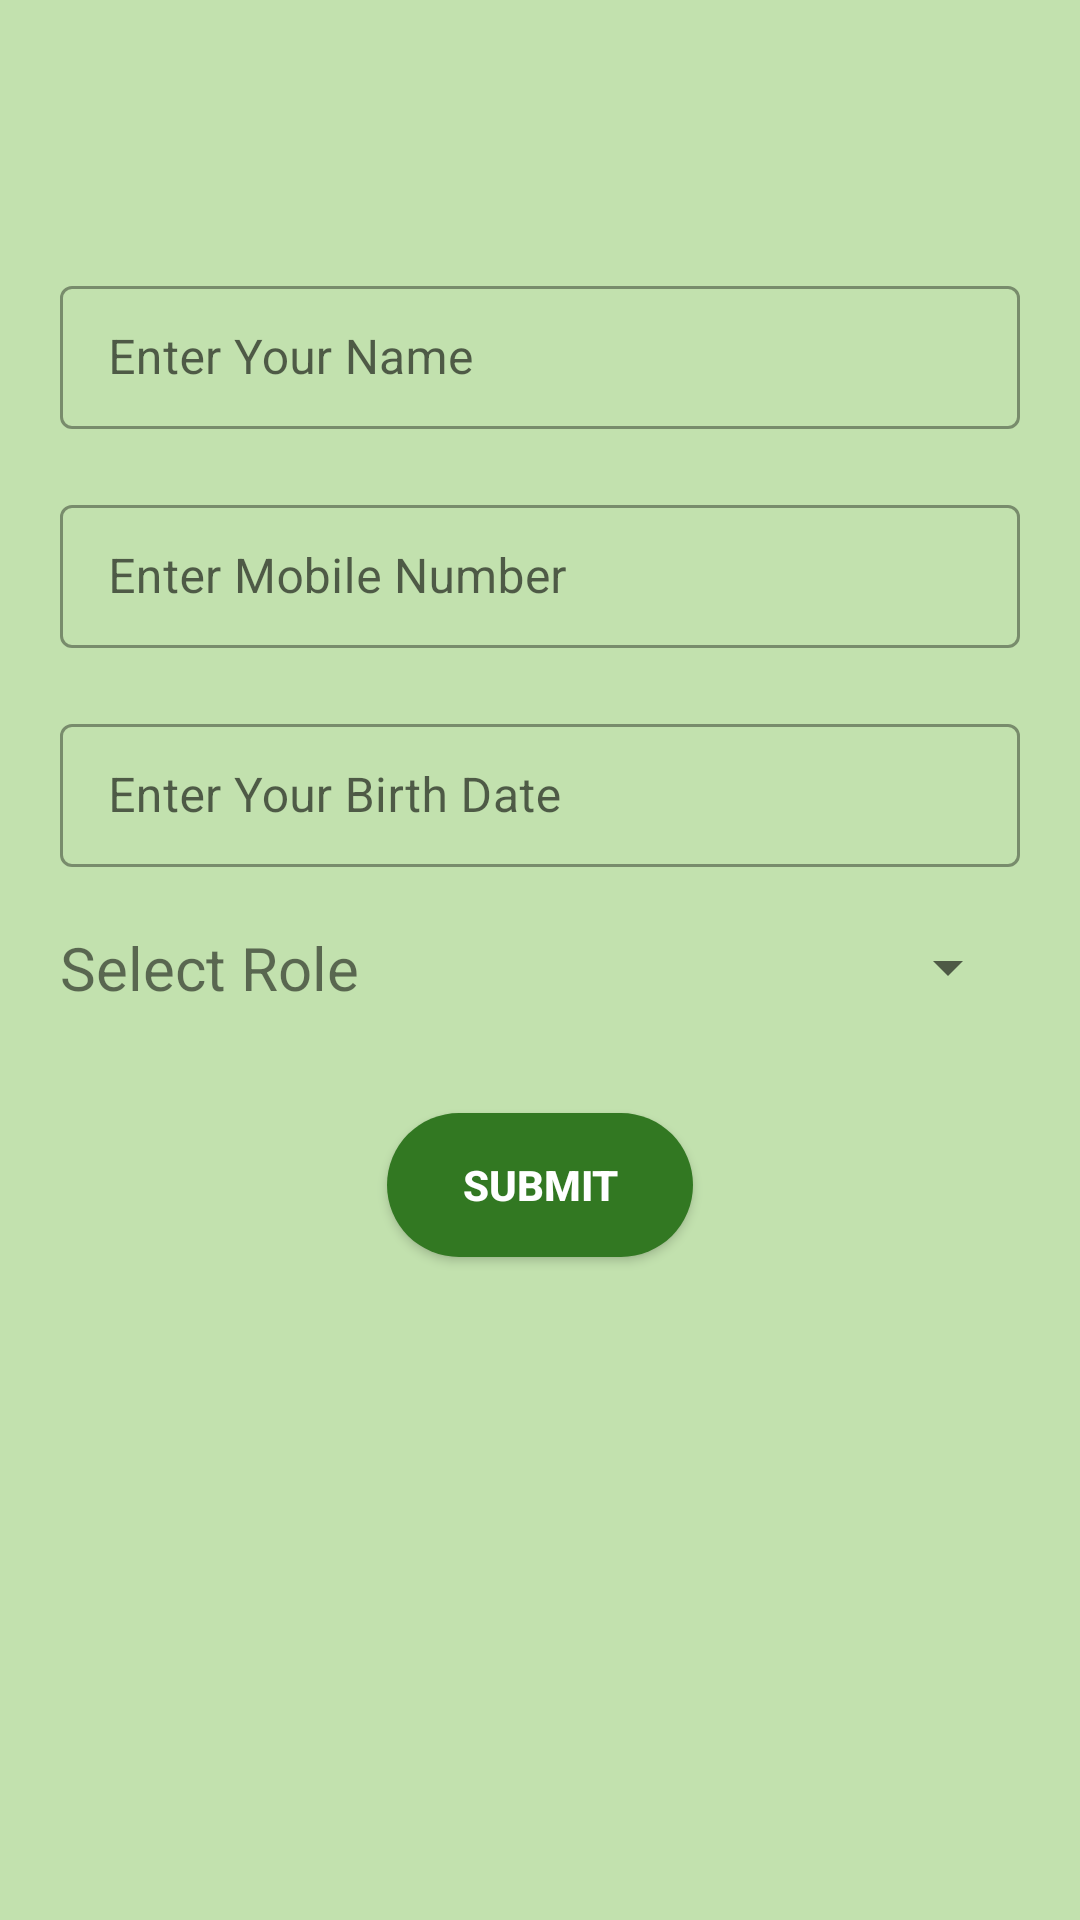

Write the Android layout XML for this screen, with the resource values it uses.
<!-- AndroidManifest.xml: application theme Theme.MobileAuthentication -->
<!-- res/layout/activity_user_request.xml -->
<?xml version="1.0" encoding="utf-8"?>
<RelativeLayout xmlns:android="http://schemas.android.com/apk/res/android"
    xmlns:app="http://schemas.android.com/apk/res-auto"
    xmlns:tools="http://schemas.android.com/tools"
    android:layout_width="match_parent"
    android:layout_height="match_parent"
    tools:context=".UserRequest"
    android:layout_gravity="center"
    android:background="#C2E1AE"
    android:gravity="center_horizontal">

    <LinearLayout
        android:gravity="center_horizontal"
        android:foregroundGravity="center"
        android:orientation="vertical"
        android:layout_width="match_parent"
        android:layout_height="match_parent">

        <ImageView
            android:id="@+id/imageProfile"
            android:layout_width="70dp"
            android:layout_height="70dp"
            android:layout_centerHorizontal="true"
            android:background="@drawable/daimlogin"
            />

        <com.google.android.material.textfield.TextInputLayout
            style="@style/Widget.MaterialComponents.TextInputLayout.OutlinedBox.Dense"
            android:id="@+id/nameProfile"
            android:layout_width="match_parent"
            android:layout_height="wrap_content"
            android:layout_marginStart="20dp"
            android:layout_marginTop="20dp"
            android:layout_marginEnd="20dp"
            android:hint="Enter Your Name"
            app:layout_constraintEnd_toEndOf="parent"
            app:layout_constraintStart_toStartOf="parent"
            app:layout_constraintTop_toBottomOf="@+id/dicon">

            <com.google.android.material.textfield.TextInputEditText
                android:layout_width="match_parent"
                android:layout_height="wrap_content" />

        </com.google.android.material.textfield.TextInputLayout>

        <com.google.android.material.textfield.TextInputLayout
            style="@style/Widget.MaterialComponents.TextInputLayout.OutlinedBox.Dense"
            android:id="@+id/mobileProfile"
            android:layout_width="match_parent"
            android:layout_height="wrap_content"
            android:layout_marginStart="20dp"
            android:layout_marginTop="20dp"
            android:layout_marginEnd="20dp"
            android:hint="Enter Mobile Number"
            app:layout_constraintEnd_toEndOf="parent"
            app:layout_constraintStart_toStartOf="parent"
            app:layout_constraintTop_toBottomOf="@+id/dicon">

            <com.google.android.material.textfield.TextInputEditText
                android:layout_width="match_parent"
                android:layout_height="wrap_content" />

        </com.google.android.material.textfield.TextInputLayout>

        <com.google.android.material.textfield.TextInputLayout
            style="@style/Widget.MaterialComponents.TextInputLayout.OutlinedBox.Dense"
            android:id="@+id/selectedBDate"
            android:layout_width="match_parent"
            android:layout_height="wrap_content"
            android:layout_marginStart="20dp"
            android:layout_marginTop="20dp"
            android:layout_marginEnd="20dp"
            android:hint="Enter Your Birth Date"
            app:layout_constraintEnd_toEndOf="parent"
            app:layout_constraintStart_toStartOf="parent"
            app:layout_constraintTop_toBottomOf="@+id/dicon">

            <com.google.android.material.textfield.TextInputEditText
                android:layout_width="match_parent"
                android:layout_height="wrap_content" />

        </com.google.android.material.textfield.TextInputLayout>

    <LinearLayout
        android:layout_width="match_parent"
        android:layout_height="wrap_content"
        android:layout_centerHorizontal="true"
        android:layout_marginStart="20dp"
        android:layout_marginTop="20dp"
        android:layout_marginEnd="20dp"
        android:layout_marginBottom="15dp">

        <TextView
            android:id="@+id/lk"
            android:layout_weight="2"
            android:layout_gravity="center"
            android:gravity="start"
            android:layout_width="wrap_content"
            android:layout_height="wrap_content"
            android:text="Select Role"
            android:textSize="20sp" />

        <Spinner
            android:id="@+id/roleProfile"
            android:layout_weight="3"
            android:layout_width="wrap_content"
            android:layout_height="match_parent"
            android:layout_marginStart="1dp"
            android:layout_marginLeft="2dp"
            android:layout_toRightOf="@id/lk"
            android:text="select"
            android:textColor="#FF0000"
            android:textSize="20sp"
            android:textStyle="bold"
            />
    </LinearLayout>

        <Button
            android:id="@+id/submit"
            android:layout_margin="20dp"
            android:layout_width="wrap_content"
            android:layout_height="wrap_content"
            android:background="@drawable/round_btn"
            android:textColor="@color/white"
            android:textStyle="bold"
            android:text="Submit" />

    </LinearLayout>

</RelativeLayout>
<!-- resources referenced by this layout -->
<resources>
  <color name="white">#FFFFFFFF</color>
  <!-- drawable round_btn (drawable) -->
  <?xml version="1.0" encoding="utf-8"?>
  <shape xmlns:android="http://schemas.android.com/apk/res/android"
      android:shape="rectangle">
  
      <corners android:radius="50dp"/>
  
      <solid android:color="@color/purple_200"/>
      <padding
          android:bottom="10dp"
          android:left="25dp"
          android:right="25dp"
          android:top="10dp"/>
  
  </shape>
  <style name="Theme.MobileAuthentication" parent="Theme.MaterialComponents.DayNight.DarkActionBar.Bridge">
          
          <item name="colorPrimary">@color/purple_500</item>
          <item name="colorPrimaryVariant">@color/purple_700</item>
          <item name="colorOnPrimary">@color/white</item>
          
          <item name="colorSecondary">@color/teal_200</item>
          <item name="colorSecondaryVariant">@color/teal_700</item>
          <item name="colorOnSecondary">#FFFFFF</item>
          
          <item name="android:statusBarColor" tools:targetApi="l">?attr/colorPrimaryVariant</item>
          
      </style>
  <color name="purple_200">#327822</color>
  <color name="purple_500">#FF6200EE</color>
  <color name="purple_700">#FF3700B3</color>
  <color name="teal_200">#FF03DAC5</color>
  <color name="teal_700">#FF018786</color>
</resources>
